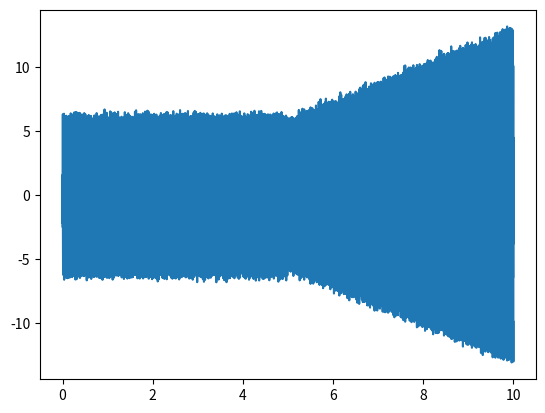
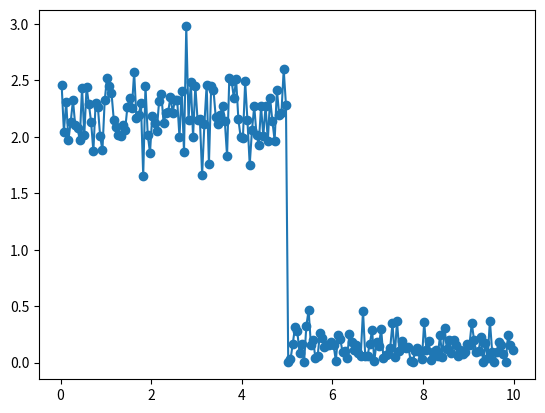
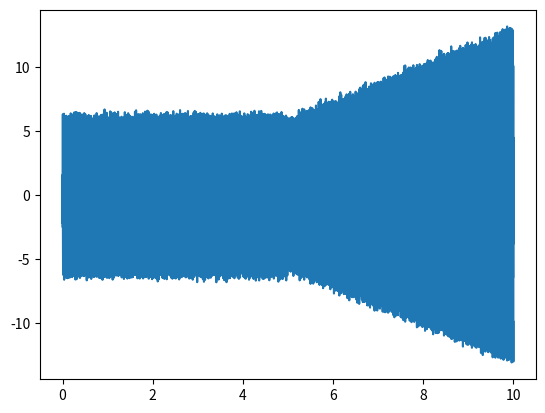
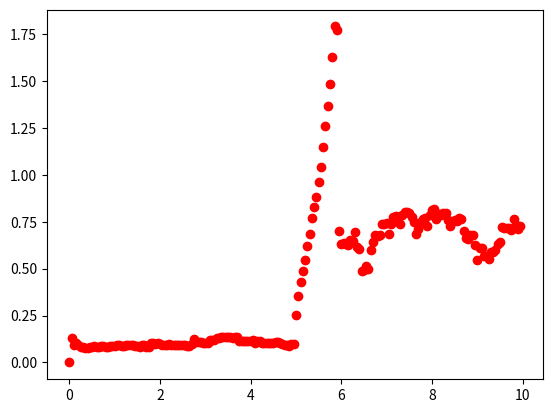

Source code (Python) for these figures, in order:
#%%#
import numpy as np
from matplotlib import pyplot as plt
from collections import deque, defaultdict

from typing import Deque, Sequence, Tuple, Dict, Optional, Callable, Mapping, List, Any, Union

from dataclasses import dataclass


#%%
def five_senos(
    fs: float,
    duracion: float,
    ruido_std: float = 0.0,
    fase_aleatoria: bool = False,
    seed: Optional[int] = None,
) -> Tuple[np.ndarray, np.ndarray]:
    """
    Return (t, x) with five sinusoids plus optional white noise.
    """
    # Comentario: generador de números aleatorios
    rng = np.random.default_rng(seed) if seed is not None else np.random.default_rng()

    # Comentario: vector de tiempo
    N = int(np.round(fs * duracion))
    t = np.arange(N, dtype=float) / fs

    # Comentario: componentes seno (amplitud, frecuencia[Hz])
    comps = [
        (1.5, 80.0),
        (2.0, 120.0),
        (1.5, 160.0),
        (1.5, 240.0),
        (2.0, 320.0),
    ]

    x = np.zeros_like(t)
    for A, f in comps:
        phi = rng.uniform(0, 2 * np.pi) if fase_aleatoria else 0.0
        x += A * np.sin(2 * np.pi * f * t + phi)

    if ruido_std > 0.0:
        x += rng.normal(0.0, ruido_std, size=t.shape)

    return t, x


from typing import Optional, Tuple, Union, Dict, Any
import numpy as np


def rms_sequence(
    signal: Union[np.ndarray, list],
    fs: float,
    *,
    # Ventaneo en tiempo
    window_sec: Optional[float] = None,
    step_sec: Optional[float] = None,
    overlap_pct: Optional[float] = None,  # si se da, tiene prioridad sobre step_sec
    # Ventaneo en muestras (tiene prioridad sobre *_sec)
    N: Optional[int] = None,
    hop: Optional[int] = None,
    # Pretratamientos
    detrend: bool = False,
    bandpass: Optional[Tuple] = None,  # Hook para filtrado no implementado
    clip: Optional[Tuple[float, float]] = None,  # (vmin, vmax)
    # Salidas / bordes
    return_times: bool = True,
    return_indices: bool = False,
    pad_mode: str = "none",  # "none" | "reflect" | "constant"
    # Aliases por errores de tecleo comunes
    **kwargs: Any,
) -> Dict[str, Any]:
    """
    Calcula la secuencia RMS por ventanas para monitoreo en línea.

    Parámetros
    ----------
    signal : array_like, shape (T,) o (T, C)
        Señal temporal (por ejemplo, aceleración). Tiempo está en el eje 0.
    fs : float
        Frecuencia de muestreo en Hz.

    Ventaneo (elige en tiempo o en muestras, prevalece el de muestras):
    - En tiempo: `window_sec > 0` y uno entre: `step_sec` o `overlap_pct` (0 <= x < 1)
    - En muestras: `N >= 1` y opcionalmente `hop >= 1`

    detrend : bool
        Si True, resta la media en cada ventana (por canal) antes del cálculo de RMS.
    bandpass : None o tupla
        Hook para filtrado (no implementado aquí).
    clip : None o (vmin, vmax)
        Recorte de valores antes del RMS, útil para limitar valores extremos.

    return_times : bool
        Si True, devuelve los tiempos (segundos) del centro de cada ventana.
    return_indices : bool
        Si True, devuelve los índices (inicio, fin) de cada ventana en la señal.
    pad_mode : {"none", "reflect", "constant"}
        Modo de relleno al final de la señal para asegurar ventanas completas.

    Retorna
    -------
    results : dict
        Diccionario con al menos:
            - "rms": ndarray con valores RMS por ventana (shape (F,) o (F, C))
        Puede incluir:
            - "times": tiempos centrales de cada ventana
            - "indices": tuplas (start, end) de cada ventana
            - "pad_mode": eco del parámetro de entrada
    """

    # --- Corrección de errores de tecleo
    if "derend" in kwargs:
        detrend = kwargs["derend"]
    if "bandpas" in kwargs:
        bandpass = kwargs["bandpas"]

    # Convertir señal a arreglo numpy
    x = np.asarray(signal)
    if x.ndim == 1:
        x = x[:, None]  # (T, 1) - señal mono canal
    elif x.ndim != 2:
        raise ValueError("`signal` debe ser 1D (T,) o 2D (T, C) con tiempo en eje 0.")

    # Validación de frecuencia de muestreo
    if not (isinstance(fs, (int, float)) and fs > 0):
        raise ValueError("`fs` debe ser > 0.")

    T, C = x.shape  # T = muestras, C = canales

    # --- Determinar ventana en muestras
    if N is not None:
        if not (isinstance(N, (int, np.integer)) and N >= 1):
            raise ValueError("`N` debe ser entero >= 1.")
        win = int(N)
    else:
        if window_sec is None or window_sec <= 0:
            raise ValueError("Debe especificar `window_sec > 0` si no se da `N`.")
        win = int(round(window_sec * fs))
        if win < 1:
            raise ValueError("`window_sec * fs` < 1: ventana demasiado pequeña.")

    # --- Determinar salto entre ventanas
    if hop is not None:
        if not (isinstance(hop, (int, np.integer)) and hop >= 1):
            raise ValueError("`hop` debe ser entero >= 1.")
        step = int(hop)
    else:
        if overlap_pct is not None:
            if not (0 <= overlap_pct < 1):
                raise ValueError("`overlap_pct` debe estar en [0, 1).")
            step_sec_eff = (1.0 - overlap_pct) * (win / fs if N is not None else window_sec)
            step = max(1, int(round(step_sec_eff * fs)))
        elif step_sec is not None:
            if step_sec <= 0:
                raise ValueError("`step_sec` debe ser > 0.")
            step = max(1, int(round(step_sec * fs)))
        else:
            step = win  # ventanas contiguas

    # --- Verificación de bandpass (no implementado)
    if bandpass is not None:
        raise NotImplementedError(
            "El parámetro `bandpass` está definido como hook, pero no se implementa "
            "en esta función sin dependencias externas."
        )

    # --- Preparar padding al final de la señal si es necesario
    pad_mode = str(pad_mode).lower()
    if pad_mode not in ("none", "reflect", "constant"):
        raise ValueError("`pad_mode` debe ser 'none', 'reflect' o 'constant'.")

    if T < win:
        if pad_mode == "none":
            return {"rms": np.empty((0, C)), "pad_mode": pad_mode}
        else:
            pad_needed = win - T
    else:
        if pad_mode == "none":
            pad_needed = 0
        else:
            frames = int(np.ceil((T - win) / step)) + 1
            total_needed = (frames - 1) * step + win
            pad_needed = max(0, total_needed - T)

    if pad_needed > 0:
        if pad_mode == "reflect":
            x = np.pad(x, ((0, pad_needed), (0, 0)), mode="reflect")
        elif pad_mode == "constant":
            x = np.pad(x, ((0, pad_needed), (0, 0)), mode="constant", constant_values=0)

    T_eff = x.shape[0]

    # --- Crear ventanas deslizantes
    try:
        from numpy.lib.stride_tricks import sliding_window_view
    except Exception as e:
        raise RuntimeError("Se requiere NumPy >= 1.20 para sliding_window_view.") from e

    if pad_mode == "none":
        starts = np.arange(0, max(0, T - win + 1), step, dtype=int)
    else:
        starts = np.arange(0, T_eff - win + 1, step, dtype=int)

    if starts.size == 0:
        out = {"rms": np.empty((0, C)), "pad_mode": pad_mode}
        if return_times:
            out["times"] = np.empty((0,), dtype=float)
        if return_indices:
            out["indices"] = np.empty((0, 2), dtype=int)
        return out

    sw = sliding_window_view(x, window_shape=win, axis=0)  # (T_eff - win + 1, win, C)
    windows = sw[starts]  # (F, win, C)

    # --- Eliminar tendencia (media) por ventana
    if detrend:
        mean_win = windows.mean(axis=1, keepdims=True)
        windows = windows - mean_win

    # --- Recorte de valores extremos
    if clip is not None:
        vmin, vmax = clip
        windows = np.clip(windows, vmin, vmax)

    # --- Calcular RMS: sqrt(mean(x^2)) en cada ventana y canal
    rms = np.sqrt(np.mean(windows.astype(np.float64) ** 2, axis=1))  # (F, C)

    if signal is not None and np.asarray(signal).ndim == 1:
        rms = rms[:, 0]  # Devuelve como vector si señal original era 1D

    results = {"rms": rms, "pad_mode": pad_mode}

    if return_indices:
        idx = np.stack([starts, starts + win], axis=1)
        results["indices"] = idx

    if return_times:
        centers = starts + (win / 2.0)
        times = centers / fs
        results["times"] = times

    return results


@dataclass
class CVOnlineConfig:
    """
    Configuración para el monitor CVOnlineMonitor.

    Atributos:
        n_max: Tamaño máximo de la ventana deslizante (en muestras).
        use_unbiased_std: Si True, usa desviación estándar muestral insesgada (n-1).
        eps: Pequeño valor para evitar divisiones por cero en el cálculo del CV.

        cv_threshold: Umbral para activar alerta basado en el coeficiente de variación (CV).
        rms_threshold: Umbral para activar alerta basado en el valor RMS.

        n_min_cv: Número mínimo de muestras requeridas para que CV sea válido.
        warmup_ignore_alerts: Si es True, ignora alertas durante fase de calentamiento.

        fs_rms: Frecuencia de muestreo (Hz) del RMS (alternativa a dt_rms).
        dt_rms: Intervalo temporal entre muestras RMS.
        start_time: Tiempo inicial para el seguimiento temporal.
    """
    n_max: int
    use_unbiased_std: bool = True
    eps: float = 1e-12

    cv_threshold: Optional[float] = None
    rms_threshold: Optional[float] = None

    n_min_cv: int = 2
    warmup_ignore_alerts: bool = False

    fs_rms: Optional[float] = None
    dt_rms: Optional[float] = None
    start_time: float = 0.0


@dataclass
class CVOnlineState:
    """
    Estado mutable del monitor CVOnlineMonitor.

    Se actualiza en cada paso con estadísticas acumuladas.
    """
    n: int = 0                    # Número de muestras actuales
    sum1: float = 0.0             # Suma de valores: Σx
    sum2: float = 0.0             # Suma de cuadrados: Σx²
    mu: float = 0.0               # Media actual
    sigma: float = 0.0            # Desviación estándar actual
    cv: float = 0.0               # Coeficiente de variación actual
    t_last: Optional[float] = None  # Último tiempo procesado
    idx: int = 0                  # Índice actual (número de actualizaciones)


class CVOnlineMonitor:
    """
    Monitor en línea de RMS para cálculo eficiente del Coeficiente de Variación (CV).

    Características:
    - Mantiene una ventana deslizante sobre valores RMS entrantes.
    - Calcula media (μ), desviación estándar (σ) y CV = σ / μ en tiempo constante O(1).
    - Permite detección de condiciones anómalas mediante umbrales configurables.

    Uso típico: detección de chatter (vibración) en procesos mecánicos.
    """

    def __init__(self, config: CVOnlineConfig) -> None:
        """
        Inicializa el monitor con configuración dada.
        
        Args:
            config: Objeto de configuración CVOnlineConfig.
        """
        if config.n_max < 1:
            raise ValueError("`n_max` debe ser >= 1.")
        if config.n_min_cv < 1:
            raise ValueError("`n_min_cv` debe ser >= 1.")

        # Si no se especificó dt_rms, lo calculamos desde fs_rms
        if config.dt_rms is None and config.fs_rms:
            config.dt_rms = 1.0 / float(config.fs_rms)

        self.config: CVOnlineConfig = config
        self.state: CVOnlineState = CVOnlineState()
        self.window: Deque[float] = deque(maxlen=config.n_max)

    def reset(self) -> None:
        """
        Reinicia el monitor completamente, incluyendo ventana y estadísticas.
        """
        self.window.clear()
        self.state = CVOnlineState()

    def update(self, rms_value: float) -> Dict[str, Any]:
        """
        Actualiza el estado del monitor con un nuevo valor RMS.

        Args:
            rms_value: Valor flotante de RMS a procesar.

        Returns:
            Diccionario con:
                - n: número de muestras en ventana
                - mu: media actual
                - sigma: desviación estándar actual
                - cv: coeficiente de variación actual
                - alert: True si se dispara una alerta
                - reason: 'cv' | 'rms' | None
                - idx: índice interno
                - time: tiempo estimado (si disponible)
        """
        cfg = self.config
        st = self.state

        if rms_value is None:
            return self._result(alert=False, reason=None)

        x = float(rms_value)

        # Estimación temporal (si está habilitado)
        if cfg.dt_rms is not None:
            st.t_last = cfg.start_time + st.idx * cfg.dt_rms

        # Ventana inicial aún sin llenar
        if st.n < cfg.n_max:
            self.window.append(x)
            st.n += 1
            st.sum1 += x
            st.sum2 += x * x
        else:
            # Ventana llena: eliminar el más viejo y agregar el nuevo
            oldest = self.window[0]
            self.window.append(x)
            st.sum1 += x - oldest
            st.sum2 += (x * x) - (oldest * oldest)

        # Actualización de estadísticas en O(1)
        n = st.n
        st.mu = st.sum1 / n
        if n >= 2:
            var_num = st.sum2 - (st.sum1 * st.sum1) / n
            denom = (n - 1) if cfg.use_unbiased_std else n
            var_val = max(var_num / denom, 0.0)
            st.sigma = var_val ** 0.5
        else:
            st.sigma = 0.0

        # CV = σ / μ (evitamos división por cero)
        denom_mu = st.mu if abs(st.mu) > cfg.eps else cfg.eps
        st.cv = st.sigma / denom_mu

        # Detección de alerta
        alert = False
        reason: Optional[str] = None

        if n < cfg.n_min_cv:
            if cfg.rms_threshold is not None and x > cfg.rms_threshold and not cfg.warmup_ignore_alerts:
                alert, reason = True, "rms"
        else:
            if cfg.cv_threshold is not None and st.cv >= cfg.cv_threshold:
                if not (cfg.warmup_ignore_alerts and n < cfg.n_min_cv):
                    alert, reason = True, "cv"

        st.idx += 1  # Avanza el índice (para tiempo)

        return self._result(alert=alert, reason=reason)

    def current_state(self) -> CVOnlineState:
        """
        Retorna el estado actual del monitor (estadísticas y tiempo).
        """
        return self.state

    def _result(self, alert: bool, reason: Optional[str]) -> Dict[str, Any]:
        """
        Empaqueta los resultados de un paso de actualización.

        Args:
            alert: True si se dispara alerta.
            reason: Causa de alerta ('cv', 'rms', o None).

        Returns:
            Diccionario con valores actuales del monitoreo.
        """
        st = self.state
        cfg = self.config
        time_val: Optional[float] = None

        if cfg.dt_rms is not None:
            time_val = cfg.start_time + (st.idx - 1) * cfg.dt_rms

        return {
            "n": st.n,
            "mu": st.mu,
            "sigma": st.sigma,
            "cv": st.cv,
            "alert": alert,
            "reason": reason,
            "idx": st.idx - 1,
            "time": time_val,
        }
        


def signal_1(
    fs: float,
    T: float,
    tpf: float,
    chatter_freqs: List[float],
    t_chatter_start: float,
    noise_std: float = 0.0,
) -> Tuple[np.ndarray, np.ndarray]:
    """
    Return (t, x) with TPF harmonics and chatter frequencies after a start time.
    """
    # Comentario: tiempo total y vector de tiempo
    t = np.linspace(0.0, T, int(fs * T), endpoint=False)

    # Comentario: armónicos de TPF
    harmonics = [tpf * i for i in range(1, 6)]
    x_base = np.zeros_like(t)
    for f in harmonics:
        x_base += 3.5 * np.sin(2 * np.pi * f * t)

    # Comentario: envolventes
    envelope_base = 0.1 + 0.6 * (t / T)
    mask_chatter = t > t_chatter_start
    envelope_chatter = np.zeros_like(t)
    if np.any(mask_chatter):
        envelope_chatter[mask_chatter] = 0.1 + 0.6 * (
            (t[mask_chatter] - t_chatter_start) / (T - t_chatter_start)
        )

    # Comentario: componentes chatter (sin modulación para simplicidad)
    x_chatter = np.zeros_like(t)
    for f in chatter_freqs:
        x_chatter += 5.0 * np.sin(2 * np.pi * f * t)
    x_chatter *= envelope_chatter

    # Comentario: ruido blanco
    noise = noise_std * np.random.randn(len(t))

    # Comentario: combinación final
    x = envelope_base * x_base + x_chatter + noise
    return t, x



#%%
fs = 5000.0
duracion = 10.0
t, sig_s = five_senos(fs, duracion=duracion, ruido_std=0.2 , fase_aleatoria=True, seed=42)


t, sig_chatter = signal_1(
    fs=fs,
    T=duracion,
    tpf=200.0,
    chatter_freqs=[150.0, 300.0],
    t_chatter_start=5.0,
    noise_std=0.2,  
)

sig = np.concatenate([sig_s[:len(t)//2], sig_chatter[len(t)//2:]])

# t = np.arange(0.0, duracion, 1/fs)
# signal_stable = 0.5 + 0.02 * np.random.randn(t.size // 2)
# signal_chatter = 0.5 + 0.10 * np.random.randn(t.size - signal_stable.size)
# sig = np.concatenate([signal_stable, signal_chatter])


# t2, sig_s2 = five_senos(fs, duracion=duracion, ruido_std=0.2 , fase_aleatoria=True, seed=42)
# sig_s2*= 2.0
# sig = np.concatenate([sig_s[:len(t)//2], sig_s2[len(t)//2:]])



plt.plot(t, sig)
 
#%% Calculo RMS

window_sec = 0.05
overlap_pct = 0.0

dt_rms = window_sec * (1.0 - overlap_pct)



# RMS cada 0.1 s, sin solape (tasa 10 Hz)
out = rms_sequence(sig, fs, window_sec=dt_rms, overlap_pct=overlap_pct, detrend=False, pad_mode="none")
print("RMS shape:", out["rms"].shape)
print("Times head:", out["times"][:5])

rms_vals = out["rms"]      

plt.figure()
plt.plot(out["times"], out["rms"], marker="o")




cfg = CVOnlineConfig(
    n_max=20,
    use_unbiased_std=True,
    eps=1e-12,
    cv_threshold=0.15,
    rms_threshold=0.9,
    n_min_cv=2,
    warmup_ignore_alerts=False,
    dt_rms=dt_rms,   
    start_time=0.0,
)

mon = CVOnlineMonitor(cfg)

results = defaultdict(list)
for r in rms_vals:
    res = mon.update(float(r))
    for k, v in res.items():
        results.setdefault(k, []).append(v)


print(f"Processed {len(sig)} RMS values.")

print(f"alert { results['alert']}")

figure = plt.figure()
plt.plot(t, sig, label="RMS Signal")

plt.figure()
plt.scatter(results['time'], results['cv'], label="CV Signal", color='red')





plt.show()

